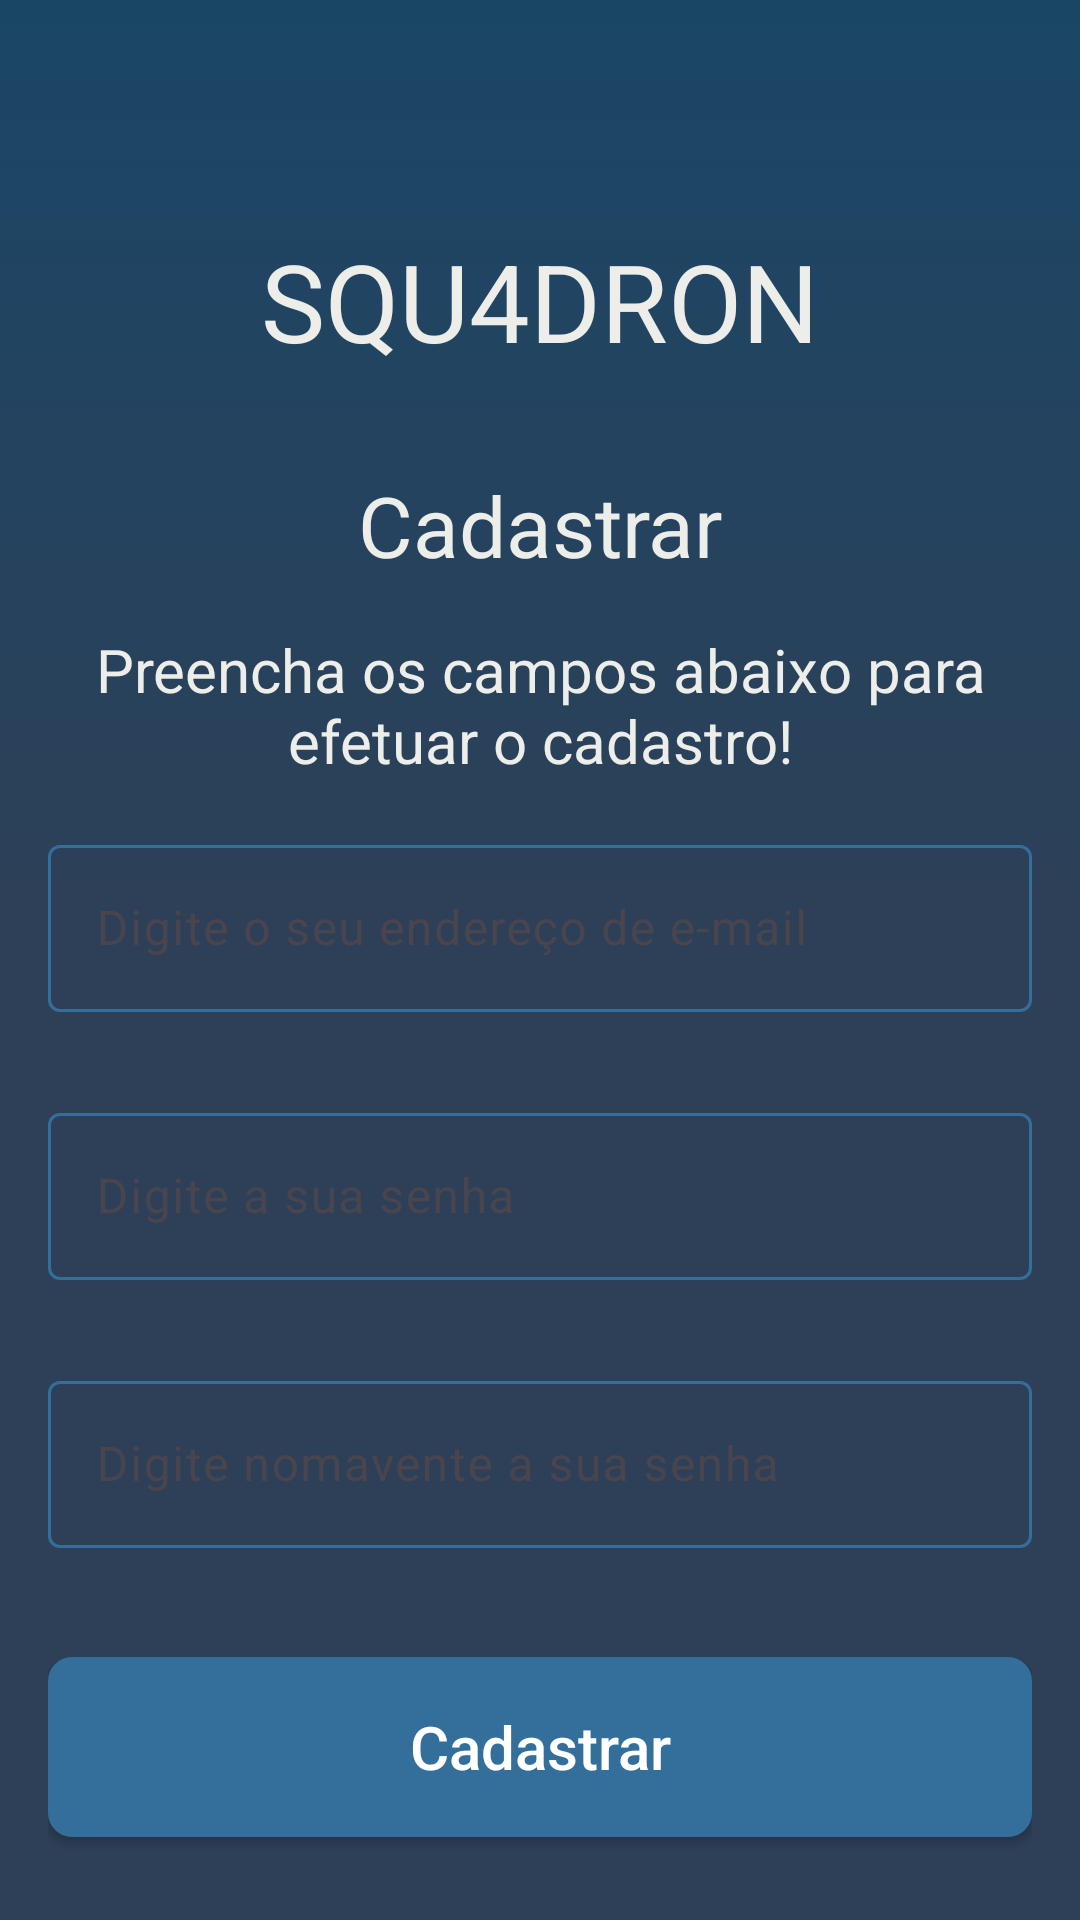

Here is an Android app screen rendered from its layout file. Give the layout XML and the strings, colors and styles it references.
<!-- AndroidManifest.xml: application theme Theme.Projetotccpucrs2024 -->
<!-- res/layout/activity_register.xml -->
<?xml version="1.0" encoding="utf-8"?>
<androidx.constraintlayout.widget.ConstraintLayout xmlns:android="http://schemas.android.com/apk/res/android"
    xmlns:app="http://schemas.android.com/apk/res-auto"
    xmlns:tools="http://schemas.android.com/tools"
    android:layout_width="match_parent"
    android:layout_height="match_parent"
    android:padding="@dimen/margin"
    tools:context=".view.RegisterActivity">


    <ImageButton
        android:id="@+id/btn_back"
        android:layout_width="48dp"
        android:layout_height="48dp"
        android:layout_marginTop="0dp"
        android:background="@color/transparent"
        android:src="@drawable/ic_arrow_back"
        app:layout_constraintEnd_toEndOf="parent"
        app:layout_constraintHorizontal_bias="0.0"
        app:layout_constraintStart_toStartOf="parent"
        app:layout_constraintTop_toTopOf="parent" />

    <TextView
        android:id="@+id/Title"
        style="@style/text_title"
        android:layout_width="wrap_content"
        android:layout_height="wrap_content"
        android:text="@string/app_name"
        app:layout_constraintBottom_toBottomOf="parent"
        app:layout_constraintEnd_toEndOf="parent"
        app:layout_constraintStart_toStartOf="parent"
        app:layout_constraintTop_toTopOf="parent"
        app:layout_constraintVertical_bias="0.107" />

    <TextView
        android:id="@+id/subtitle"
        style="@style/text_subtitle"
        android:layout_width="wrap_content"
        android:layout_height="wrap_content"
        android:layout_marginTop="32dp"
        android:text="@string/register"

        app:layout_constraintEnd_toEndOf="@+id/Title"
        app:layout_constraintStart_toStartOf="@+id/Title"
        app:layout_constraintTop_toBottomOf="@+id/Title" />

    <TextView
        android:id="@+id/text"
        style="@style/text_generic"
        android:layout_width="0dp"
        android:layout_height="wrap_content"
        android:layout_marginTop="16dp"
        android:text="@string/register_text"
        android:textAlignment="center"
        app:errorEnabled="true"
        app:layout_constraintEnd_toEndOf="parent"
        app:layout_constraintStart_toStartOf="parent"
        app:layout_constraintTop_toBottomOf="@+id/subtitle" />

    <com.google.android.material.textfield.TextInputLayout
        android:id="@+id/layout_text_input_email"
        android:layout_width="match_parent"
        android:layout_height="wrap_content"
        android:layout_marginTop="16dp"
        android:hint="@string/type_email"
        app:errorEnabled="true"
        app:layout_constraintEnd_toEndOf="parent"
        app:layout_constraintHorizontal_bias="0.0"
        app:layout_constraintStart_toStartOf="parent"
        app:layout_constraintTop_toBottomOf="@+id/text">

        <com.google.android.material.textfield.TextInputEditText
            android:id="@+id/text_input_email"
            android:layout_width="match_parent"
            android:layout_height="wrap_content"
            android:background="@drawable/blue_only_border"
            android:inputType="textEmailAddress" />

    </com.google.android.material.textfield.TextInputLayout>

    <com.google.android.material.textfield.TextInputLayout
        android:id="@+id/layout_text_input_password"
        android:layout_width="match_parent"
        android:layout_height="wrap_content"
        android:layout_marginVertical="@dimen/standart_elements_margin"
        android:layout_marginTop="8dp"
        android:hint="@string/type_password"
        app:errorEnabled="true"
        app:layout_constraintEnd_toEndOf="parent"
        app:layout_constraintHorizontal_bias="0.0"
        app:layout_constraintStart_toStartOf="parent"
        app:layout_constraintTop_toBottomOf="@+id/layout_text_input_email">

        <com.google.android.material.textfield.TextInputEditText
            android:id="@+id/text_input_password"
            android:layout_width="match_parent"
            android:layout_height="wrap_content"
            android:background="@drawable/blue_only_border"
            android:inputType="textPassword" />

    </com.google.android.material.textfield.TextInputLayout>


    <com.google.android.material.textfield.TextInputLayout
        android:id="@+id/layout_text_input_confirm_password"
        android:layout_width="match_parent"
        android:layout_height="wrap_content"
        android:layout_marginVertical="@dimen/standart_elements_margin"
        android:hint="@string/confirm_password"
        app:errorEnabled="true"
        app:layout_constraintEnd_toEndOf="parent"
        app:layout_constraintHorizontal_bias="0.0"
        app:layout_constraintStart_toStartOf="parent"
        app:layout_constraintTop_toBottomOf="@+id/layout_text_input_password">

        <com.google.android.material.textfield.TextInputEditText
            android:id="@+id/text_input_confirm_password"
            android:layout_width="match_parent"
            android:layout_height="wrap_content"
            android:background="@drawable/blue_only_border"
            android:inputType="textPassword" />

    </com.google.android.material.textfield.TextInputLayout>

    <android.widget.Button
        android:id="@+id/btn_register"
        style="@style/btn_blue"
        android:layout_marginTop="16dp"
        android:text="@string/register"
        app:layout_constraintEnd_toEndOf="parent"
        app:layout_constraintHorizontal_bias="0.0"
        app:layout_constraintStart_toStartOf="parent"
        app:layout_constraintTop_toBottomOf="@+id/layout_text_input_confirm_password" />

    <TextView
        android:id="@+id/btn_login"
        style="@style/text_textbtn"
        android:layout_width="0dp"
        android:layout_height="32dp"
        android:layout_marginTop="16dp"
        android:text="@string/i_have_account"
        android:textAlignment="center"
        app:layout_constraintEnd_toEndOf="parent"
        app:layout_constraintHorizontal_bias="0.0"
        app:layout_constraintStart_toStartOf="parent"
        app:layout_constraintTop_toBottomOf="@+id/btn_register" />


</androidx.constraintlayout.widget.ConstraintLayout>
<!-- resources referenced by this layout -->
<resources>
  <color name="transparent">#00000000</color>
  <dimen name="margin">16dp</dimen>
  <dimen name="standart_elements_margin">8dp</dimen>
  <string name="app_name">SQU4DRON</string>
  <string name="confirm_password">Digite nomavente a sua senha</string>
  <string name="i_have_account">Já tenho uma conta. Entrar agora!</string>
  <string name="register">Cadastrar</string>
  <string name="register_text">Preencha os campos abaixo para efetuar o cadastro!</string>
  <string name="type_email">Digite o seu endereço de e-mail</string>
  <string name="type_password">Digite a sua senha</string>
  <style name="btn_blue">
          <item name="android:textColor">@color/white</item>
          <item name="android:layout_height">@dimen/standart_button_height</item>
          <item name="android:layout_width">0dp</item>
          <item name="android:textSize">@dimen/text_button</item>
          <item name="android:textAllCaps">false</item>
          <item name="android:background">@drawable/btn_blue_full</item>
      </style>
  <style name="text_generic">
          <item name="android:textColor">@color/white_light</item>
          <item name="android:textSize">@dimen/text</item>
      </style>
  <style name="text_subtitle">
          <item name="android:textColor">@color/white_light</item>
          <item name="android:textSize">@dimen/sub_title</item>
      </style>
  <style name="text_textbtn">
          <item name="android:textColor">@color/white_light</item>
          <item name="android:textSize">@dimen/text_textbtn</item>
          <item name="android:textStyle">bold</item>
          <item name="android:maxLines">1</item>
      </style>
  <style name="text_title">
          <item name="android:textColor">@color/white_light</item>
          <item name="android:textSize">@dimen/main_title</item>
      </style>
  <style name="Theme.Projetotccpucrs2024" parent="Base.Theme.Projettccpucrs2024" />
  <color name="white">#FFFFFFFF</color>
  <dimen name="standart_button_height">60dp</dimen>
  <dimen name="text_button">20sp</dimen>
  <!-- drawable btn_blue_full (drawable) -->
  <?xml version="1.0" encoding="utf-8"?>
  <shape xmlns:android="http://schemas.android.com/apk/res/android" android:shape="rectangle">
  
      <solid android:color="@color/blue_side"/>
      <corners android:radius="8dp"/>
  
      <padding
          android:left="16dp"
          android:right="16dp"
          android:top="16dp"
          android:bottom="16dp"/>
  </shape>
  <color name="white_light">#EDEEEA</color>
  <dimen name="text">20sp</dimen>
  <dimen name="sub_title">28sp</dimen>
  <dimen name="text_textbtn">18sp</dimen>
  <dimen name="main_title">36sp</dimen>
  <style name="Base.Theme.Projettccpucrs2024" parent="Theme.Material3.DayNight.NoActionBar">
          
          <item name="colorPrimary">@color/blue_main</item>
          <item name="colorSecondary">@color/blue_side</item>
  
          <item name="android:windowBackground">@drawable/app_background</item>
          <item name="colorAccent">@color/blue_side</item>
          <item name="colorOutline">@color/blue_side</item>
          <item name="android:statusBarColor">@color/blue_dark</item>
  
      </style>
  <color name="blue_side">#336F9A</color>
  <color name="blue_main">#2E4057</color>
  <!-- drawable app_background (drawable) -->
  <?xml version="1.0" encoding="utf-8"?>
  <shape xmlns:android="http://schemas.android.com/apk/res/android" android:shape="rectangle">
  
  
      <gradient
          android:startColor="@color/blue_details"
          android:centerColor="@color/blue_main"
          android:endColor="@color/blue_main"
  
          android:gradientRadius="50dp"
          android:type="linear"
          android:angle="270"/>
  </shape>
  <color name="blue_dark">#0D3452</color>
  <color name="blue_details">#1A4666</color>
</resources>
